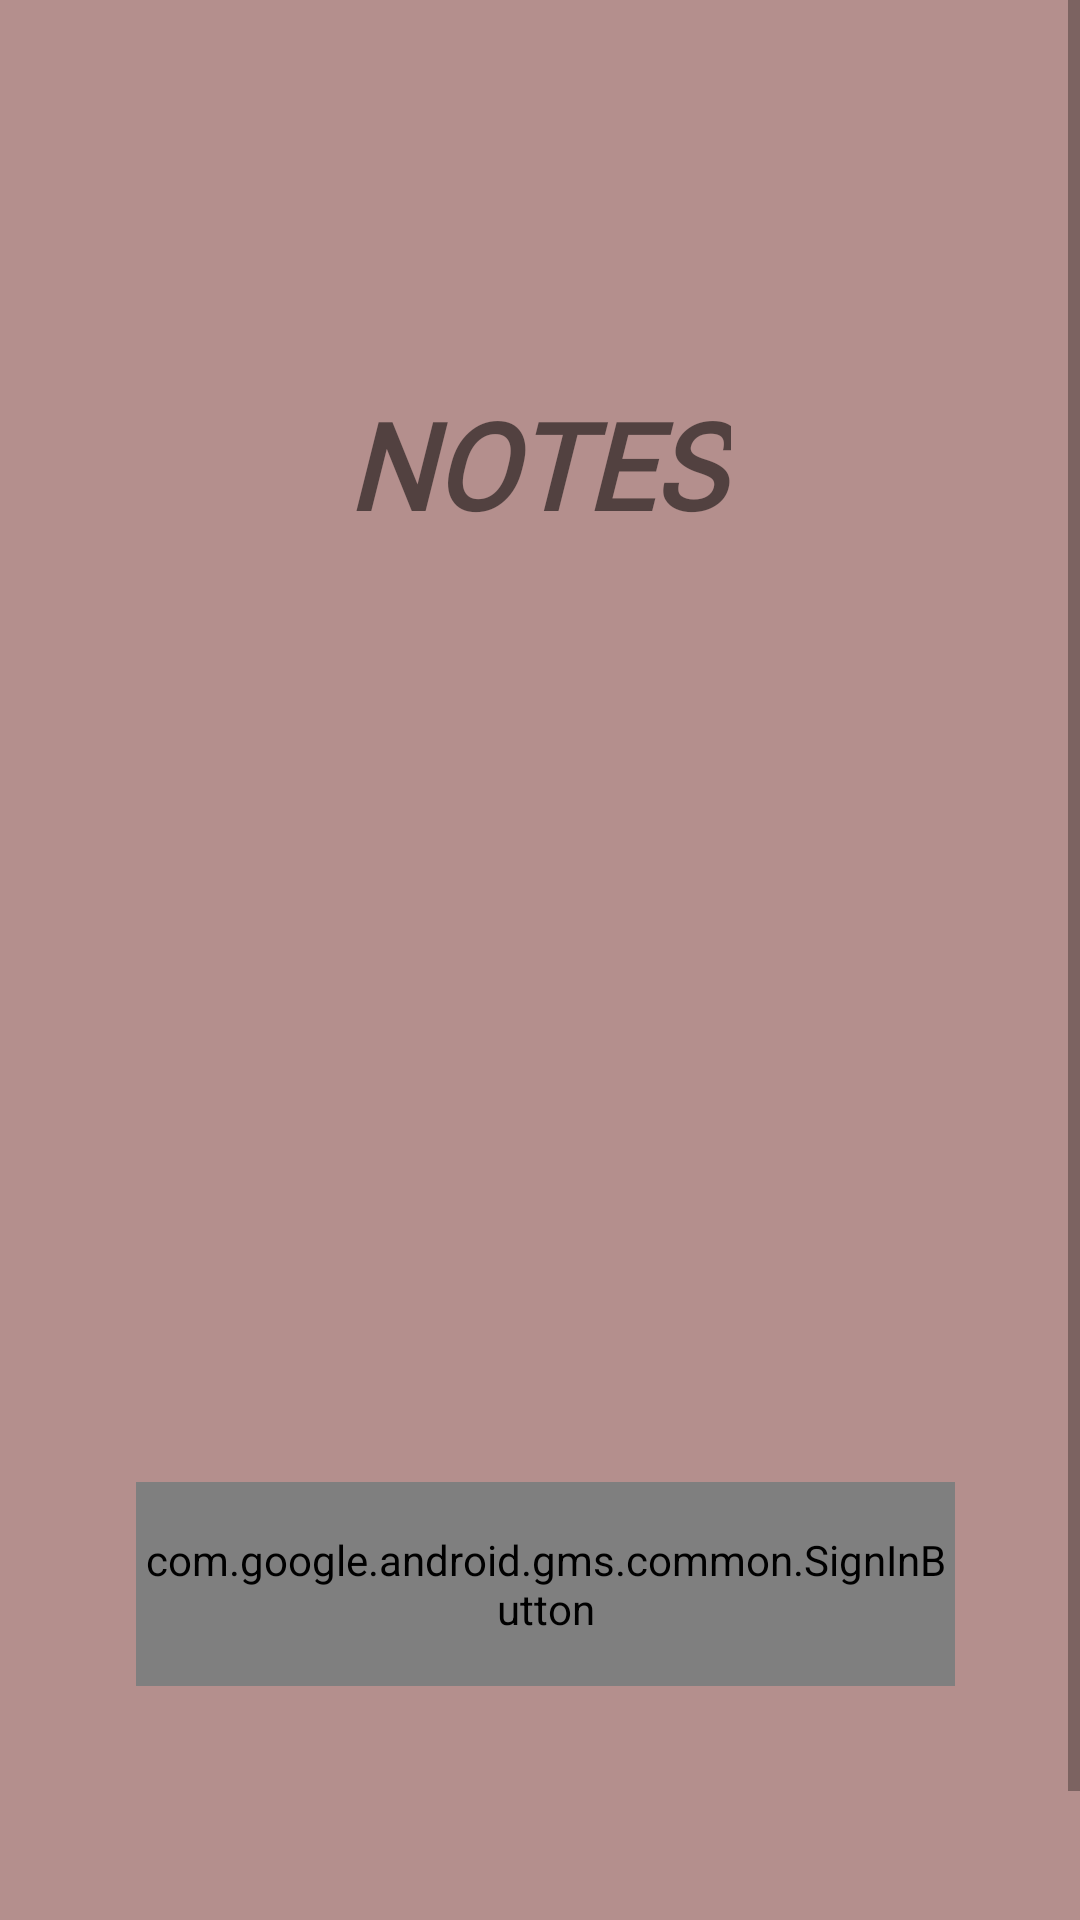

This screen was rendered from an Android layout file. Write that file and the resources it references.
<!-- AndroidManifest.xml: application theme Theme.ENotes -->
<!-- res/layout/activity_main.xml -->
<?xml version="1.0" encoding="utf-8"?>
<androidx.constraintlayout.widget.ConstraintLayout xmlns:android="http://schemas.android.com/apk/res/android"
    xmlns:app="http://schemas.android.com/apk/res-auto"
    xmlns:tools="http://schemas.android.com/tools"
    android:layout_width="match_parent"
    android:layout_height="match_parent"
    tools:context=".login"
    android:background="@drawable/b2">

    <View
        android:layout_width="match_parent"
        android:layout_height="match_parent"
        android:background="#755C0D07"/>

    <ScrollView
        android:layout_width="match_parent"
        android:layout_height="match_parent"
        android:fillViewport="true"
        tools:layout_editor_absoluteX="-161dp"
        tools:layout_editor_absoluteY="-86dp">

        <androidx.constraintlayout.widget.ConstraintLayout
            android:layout_width="match_parent"
            android:layout_height="wrap_content">

            <TextView
                android:id="@+id/textView"
                android:layout_width="128dp"
                android:layout_height="44dp"
                android:layout_marginTop="128dp"
                android:fontFamily="@font/damion"
                android:text="@string/notes"
                android:textSize="40sp"
                android:textStyle="bold|italic"
                app:layout_constraintBottom_toTopOf="@+id/imageView2"
                app:layout_constraintEnd_toEndOf="parent"
                app:layout_constraintHorizontal_bias="0.498"
                app:layout_constraintStart_toStartOf="parent"
                app:layout_constraintTop_toTopOf="parent"
                app:layout_constraintVertical_bias="0.847" />

            <com.google.android.gms.common.SignInButton
                android:id="@+id/google_signIn"
                android:layout_width="273dp"
                android:layout_height="68dp"
                android:layout_marginBottom="124dp"
                app:layout_constraintBottom_toBottomOf="parent"
                app:layout_constraintEnd_toEndOf="parent"
                app:layout_constraintHorizontal_bias="0.521"
                app:layout_constraintStart_toStartOf="parent"
                app:layout_constraintTop_toBottomOf="@+id/imageView2"
                app:layout_constraintVertical_bias="1.0" />

            <ImageView
                android:id="@+id/imageView2"
                android:layout_width="270dp"
                android:layout_height="242dp"
                android:layout_marginBottom="272dp"
                android:contentDescription="@string/imgg"
                app:layout_constraintBottom_toBottomOf="parent"
                app:layout_constraintEnd_toEndOf="parent"
                app:layout_constraintHorizontal_bias="0.51"
                app:layout_constraintStart_toStartOf="parent"
                app:srcCompat="@drawable/b1" />


        </androidx.constraintlayout.widget.ConstraintLayout>
    </ScrollView>



</androidx.constraintlayout.widget.ConstraintLayout>
<!-- resources referenced by this layout -->
<resources>
  <string name="imgg">imgg</string>
  <string name="notes">NOTES</string>
  <style name="Theme.ENotes" parent="Theme.MaterialComponents.DayNight.NoActionBar">
          
          <item name="colorPrimary">#ED2173</item>
          <item name="colorPrimaryDark">#222934</item>
          <item name="colorAccent">#ED2173</item>
  
  
          
          <item name="android:statusBarColor" tools:targetApi="l">?attr/colorPrimaryVariant</item>
          
      </style>
</resources>
